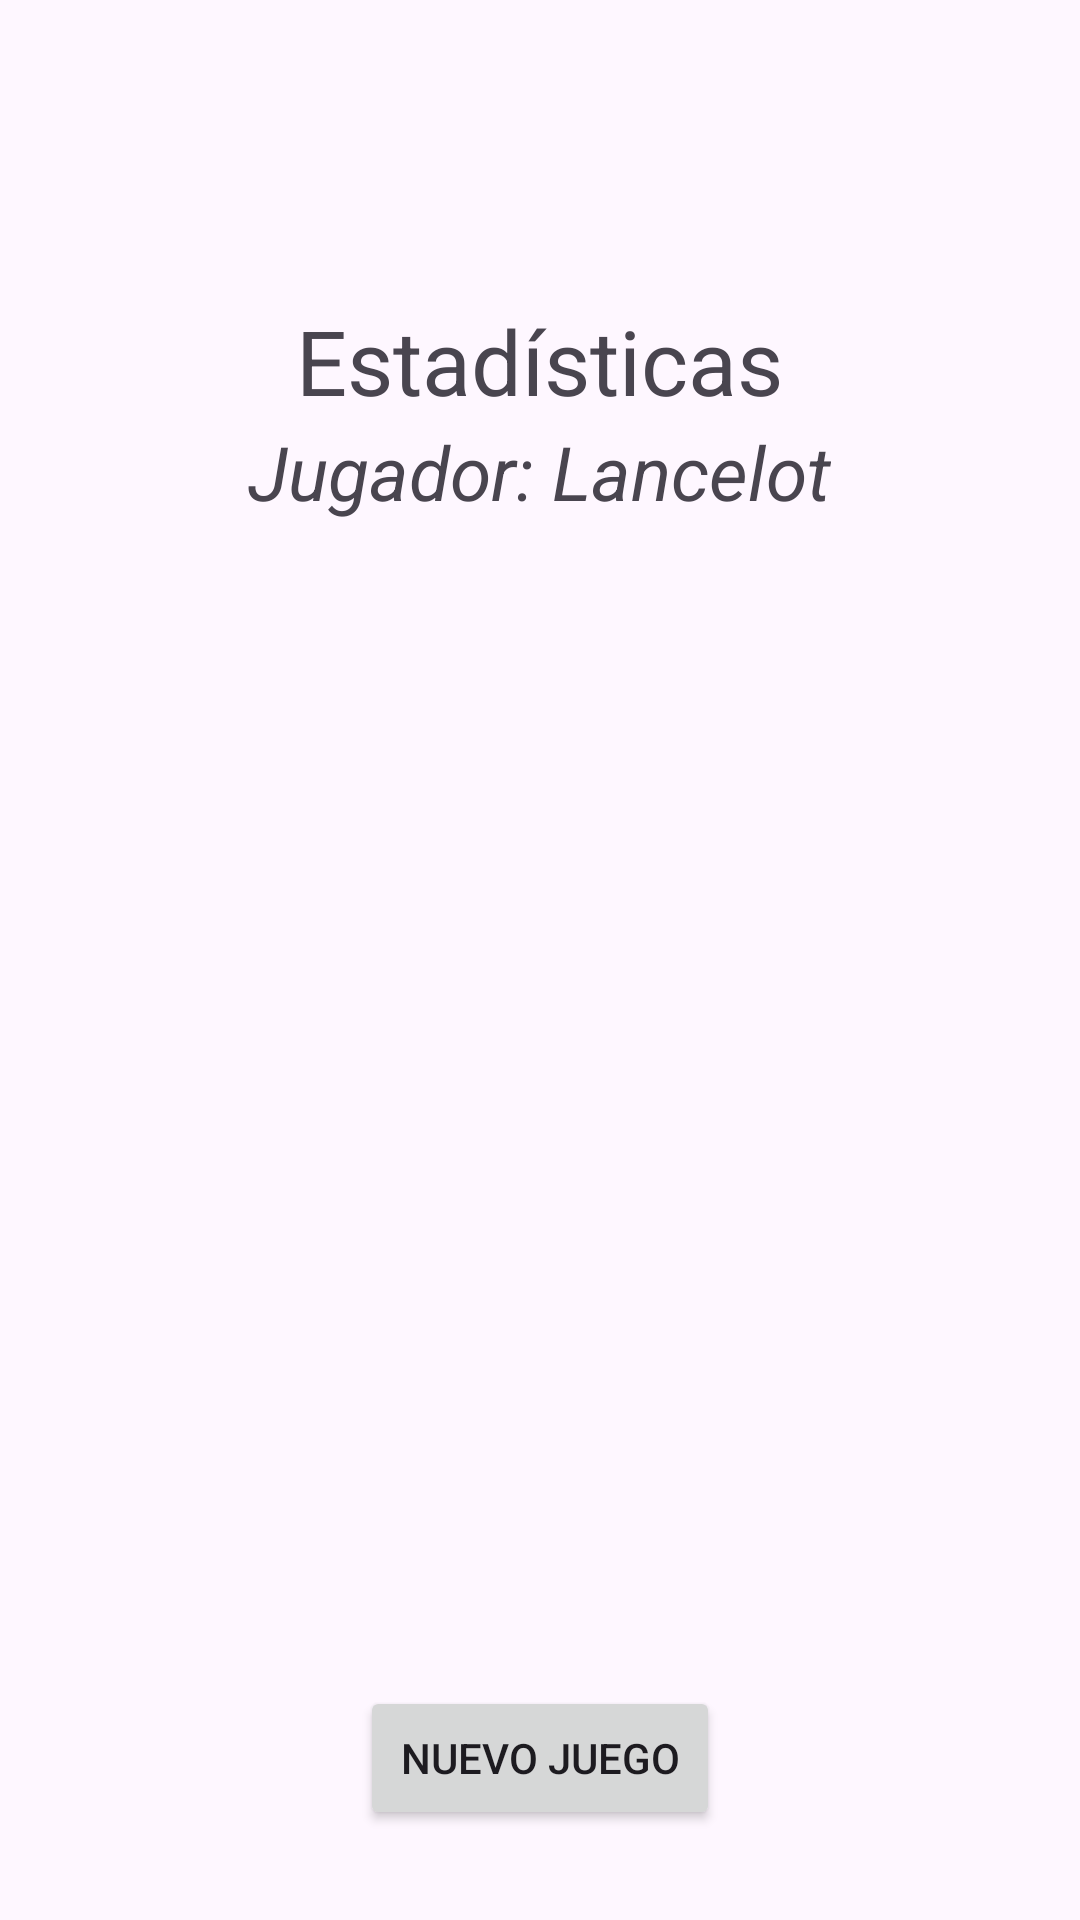

Write the Android layout XML for this screen, with the resource values it uses.
<!-- AndroidManifest.xml: application theme Theme.TeleGame -->
<!-- res/layout/activity_estadisticas.xml -->
<?xml version="1.0" encoding="utf-8"?>
<androidx.constraintlayout.widget.ConstraintLayout xmlns:android="http://schemas.android.com/apk/res/android"
    android:layout_width="match_parent"
    android:layout_height="match_parent"
    xmlns:tools="http://schemas.android.com/tools"
    xmlns:app="http://schemas.android.com/apk/res-auto"
    tools:context=".EstadisticasActivity">


    <LinearLayout
        android:id="@+id/titleE"
        android:layout_width="match_parent"
        android:layout_height="wrap_content"
        android:layout_marginTop="100dp"
        android:orientation="vertical"
        android:gravity="center"
        app:layout_constraintTop_toTopOf="parent"
        app:layout_constraintStart_toStartOf="parent"
        app:layout_constraintEnd_toEndOf="parent">

        <TextView
            android:id="@+id/textView"
            android:layout_width="wrap_content"
            android:layout_height="wrap_content"
            android:gravity="center"
            android:text="Estadísticas"
            android:textAlignment="center"
            android:textSize="30sp" />

        <TextView
            android:id="@+id/name"
            android:layout_width="wrap_content"
            android:layout_height="wrap_content"
            android:gravity="center"
            android:text="Jugador: Lancelot"
            android:textSize="25sp"
            android:textAlignment="center"
            android:textStyle="italic" />
    </LinearLayout>

    <ScrollView
        android:id="@+id/scroll"
        android:layout_width="0dp"
        android:layout_height="0dp"
        android:layout_marginStart="40dp"
        android:layout_marginEnd="40dp"
        android:layout_marginTop="20dp"
        android:layout_marginBottom="70dp"
        android:background="#FFFFFF"
        android:padding="50dp"
        app:layout_constraintTop_toBottomOf="@id/titleE"
        app:layout_constraintBottom_toTopOf="@id/btnNewNewGame"
        app:layout_constraintStart_toStartOf="parent"
        app:layout_constraintEnd_toEndOf="parent">

        <TextView
            android:id="@+id/stats"
            android:layout_width="match_parent"
            android:layout_height="wrap_content"
            android:layout_marginVertical="5dp"
            android:textAlignment="textStart"
            android:background="#FFFFFF"
            android:text="Juego 2: Terminó en 10s"
            android:textSize="15sp"/>
    </ScrollView>

    <LinearLayout
        android:id="@+id/buttonContainer"
        android:layout_width="0dp"
        android:layout_height="wrap_content"
        android:layout_marginVertical="30dp"
        android:gravity="center"
        android:orientation="vertical"
        android:paddingHorizontal="120dp"
        app:layout_constraintBottom_toBottomOf="parent"
        app:layout_constraintStart_toStartOf="parent"
        app:layout_constraintEnd_toEndOf="parent">

        <Button
            android:id="@+id/btnNewNewGame"
            android:layout_width="match_parent"
            android:layout_height="wrap_content"
            android:text="Nuevo Juego"
            android:textAlignment="center"/>
    </LinearLayout>
</androidx.constraintlayout.widget.ConstraintLayout>
<!-- resources referenced by this layout -->
<resources>
  <style name="Theme.TeleGame" parent="Base.Theme.TeleGame" />
  <style name="Base.Theme.TeleGame" parent="Theme.Material3.DayNight">
          
          
  
  
      </style>
</resources>
